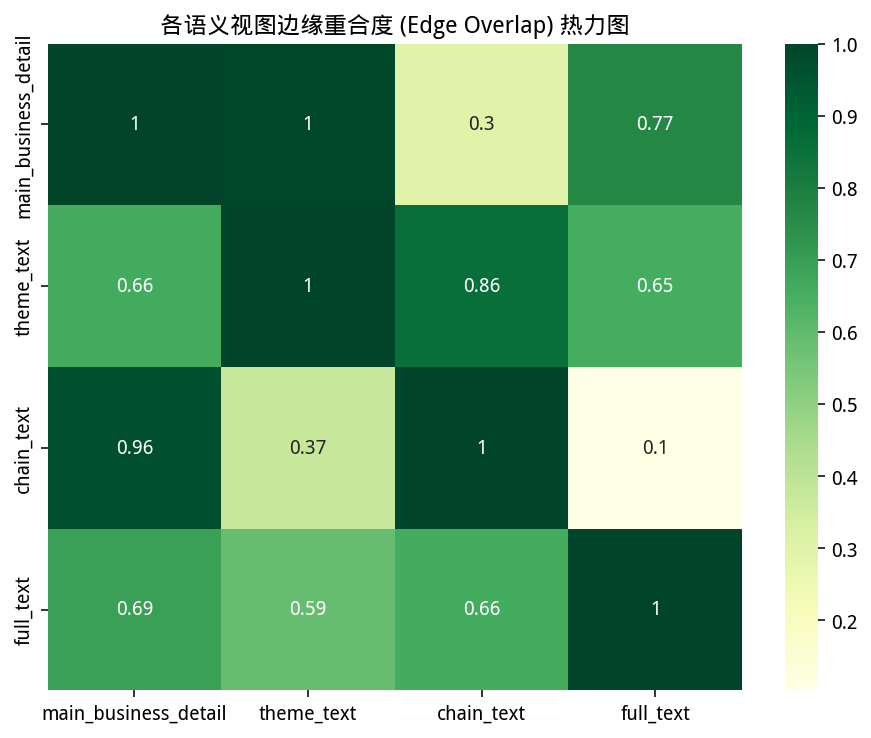

Values plotted in this chart, from the file beside it:
main_business_detail, theme_text, chain_text, full_text
1.0, 0.9964, 0.2987, 0.7674
0.6617, 1.0, 0.8581, 0.655
0.964, 0.3732, 1.0, 0.1027
0.6944, 0.5894, 0.6577, 1.0
